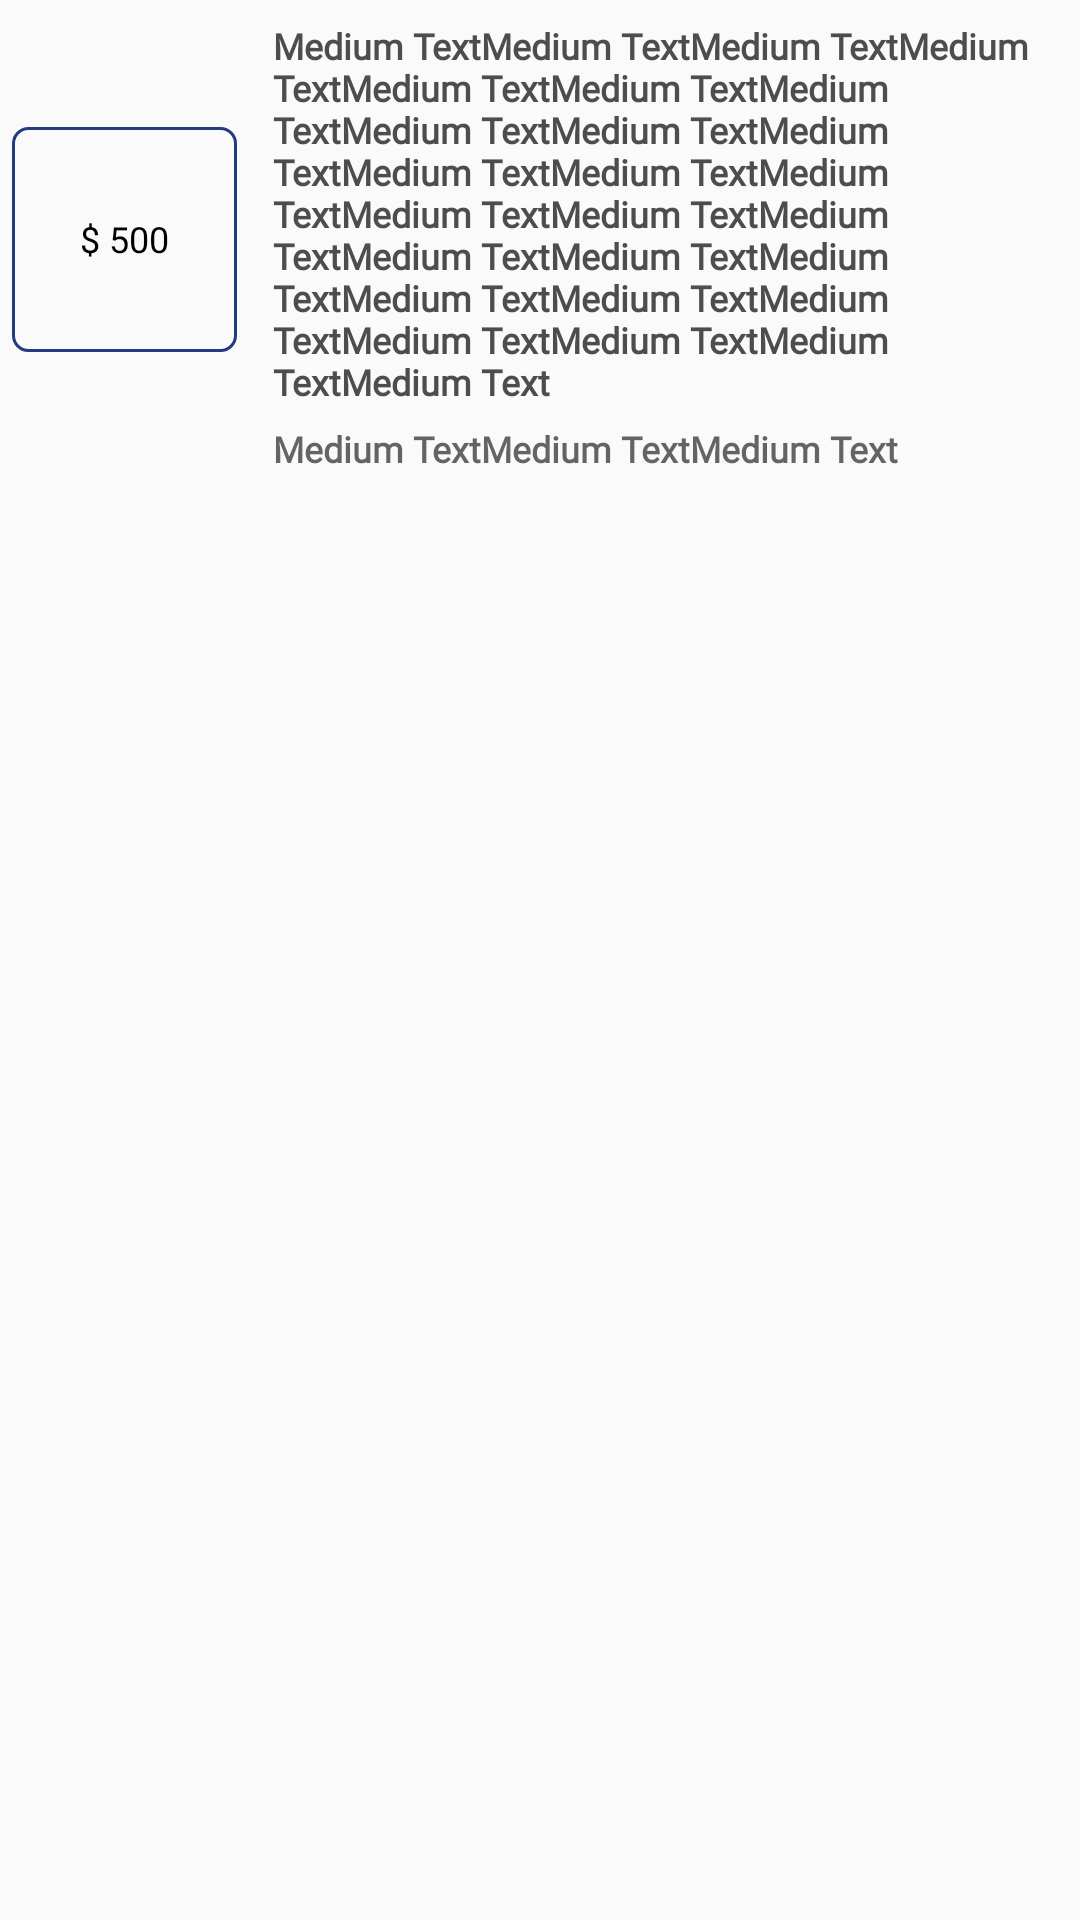

The Android layout XML behind this screen, and the referenced resources:
<!-- AndroidManifest.xml: application theme AppTheme -->
<!-- res/layout/operator_plane_adapter.xml -->
<?xml version="1.0" encoding="utf-8"?>
<LinearLayout xmlns:android="http://schemas.android.com/apk/res/android"
    android:layout_width="match_parent"
    android:layout_height="wrap_content"
    android:orientation="vertical"
    android:layout_marginTop="4dp"
    android:elevation="4dp">

    <LinearLayout
        android:id="@+id/layout_item"
        android:layout_width="match_parent"
        android:layout_height="wrap_content"
        android:orientation="horizontal"
        android:minHeight="100dp">

        <LinearLayout
            android:layout_width="75dp"
            android:layout_height="75dp"
            android:background="@drawable/border4"
            android:layout_gravity="center"
            android:gravity="center"
            android:foregroundGravity="center"
            android:backgroundTint="@color/theame_dark"
            android:foregroundTint="@color/theame_dark"
            android:layout_marginStart="4dp">

            <TextView
                android:id="@+id/txt_amount"
                android:layout_width="50dp"
                android:layout_height="50dp"
                android:text="$ 500"
                android:fontFamily="@font/intel"
                android:gravity="center"
                android:textColor="@color/black"
                android:textSize="@dimen/text"
                android:layout_gravity="center"
                android:foregroundGravity="center"/>



        </LinearLayout>

        <LinearLayout android:layout_width="match_parent"
            android:layout_height="wrap_content"
            android:orientation="vertical"
            android:layout_gravity="center">




            <TextView
                android:id="@+id/txt_title"
                android:layout_width="wrap_content"
                android:layout_height="wrap_content"
                android:text="Medium TextMedium TextMedium TextMedium TextMedium TextMedium TextMedium TextMedium TextMedium TextMedium TextMedium TextMedium TextMedium TextMedium TextMedium TextMedium TextMedium TextMedium TextMedium TextMedium TextMedium TextMedium TextMedium TextMedium TextMedium TextMedium Text"
                android:textStyle="bold"
                android:layout_gravity="center|start"
                android:textAppearance="?android:attr/textAppearanceMedium"
                android:layout_marginLeft="10dp"

                android:layout_marginTop="5dp"
                android:padding="2dp"
                android:textSize="@dimen/text"
                android:textColor="#4d4d4d"
                android:fontFamily="@font/intel"/>

            <TextView
                android:id="@+id/txt_description"
                android:layout_width="wrap_content"
                android:layout_height="wrap_content"
                android:text="Medium TextMedium TextMedium Text"
                android:textStyle="bold"
                android:textAppearance="?android:attr/textAppearanceMedium"
                android:layout_marginLeft="10dp"
                android:layout_marginTop="2dp"
                android:padding="2dp"
                android:textSize="@dimen/text"
                android:textColor="@color/gray_btn_bg_pressed_color"
                android:fontFamily="@font/intel"/>

        </LinearLayout>
    </LinearLayout>
    <View
        android:layout_width="match_parent"
        android:layout_height="0.2dp"
        android:background="@color/gray_btn_bg_pressed_color"
        android:layout_marginRight="15dp"
        android:layout_marginLeft="15dp"/>

</LinearLayout>
<!-- resources referenced by this layout -->
<resources>
  <color name="black">#FF000000</color>
  <color name="theame_dark">@color/theme_color2</color>
  <dimen name="text">12dp</dimen>
  <!-- drawable border4 (drawable) -->
  <?xml version="1.0" encoding="utf-8"?>
  <shape android:shape="rectangle"
    xmlns:android="http://schemas.android.com/apk/res/android">
      <solid android:color="@android:color/transparent" />
      <corners android:radius="5.0dip" />
      <stroke android:width="1dp" android:color="@color/background_main1" />
  </shape>
  <style name="AppTheme" parent="Theme.AppCompat.Light.NoActionBar">
          
          <item name="colorPrimary">@color/theme_color2</item>
          <item name="colorPrimaryDark">@color/theme_color2</item>
          <item name="colorAccent">@color/theame_dark</item>
          <item name="android:windowAnimationStyle">@style/CustomActivityAnimation</item>
  
      </style>
  <color name="theme_color2">#253b80</color>
  <color name="background_main1">#2997d8</color>
  <style name="CustomActivityAnimation" parent="@android:style/Animation.Activity">
          <item name="android:activityOpenEnterAnimation">@anim/slide_in_right</item>
          <item name="android:activityOpenExitAnimation">@anim/slide_out_left</item>
          <item name="android:activityCloseEnterAnimation">@anim/slide_in_left</item>
          <item name="android:activityCloseExitAnimation">@anim/slide_out_right</item>
      </style>
</resources>
